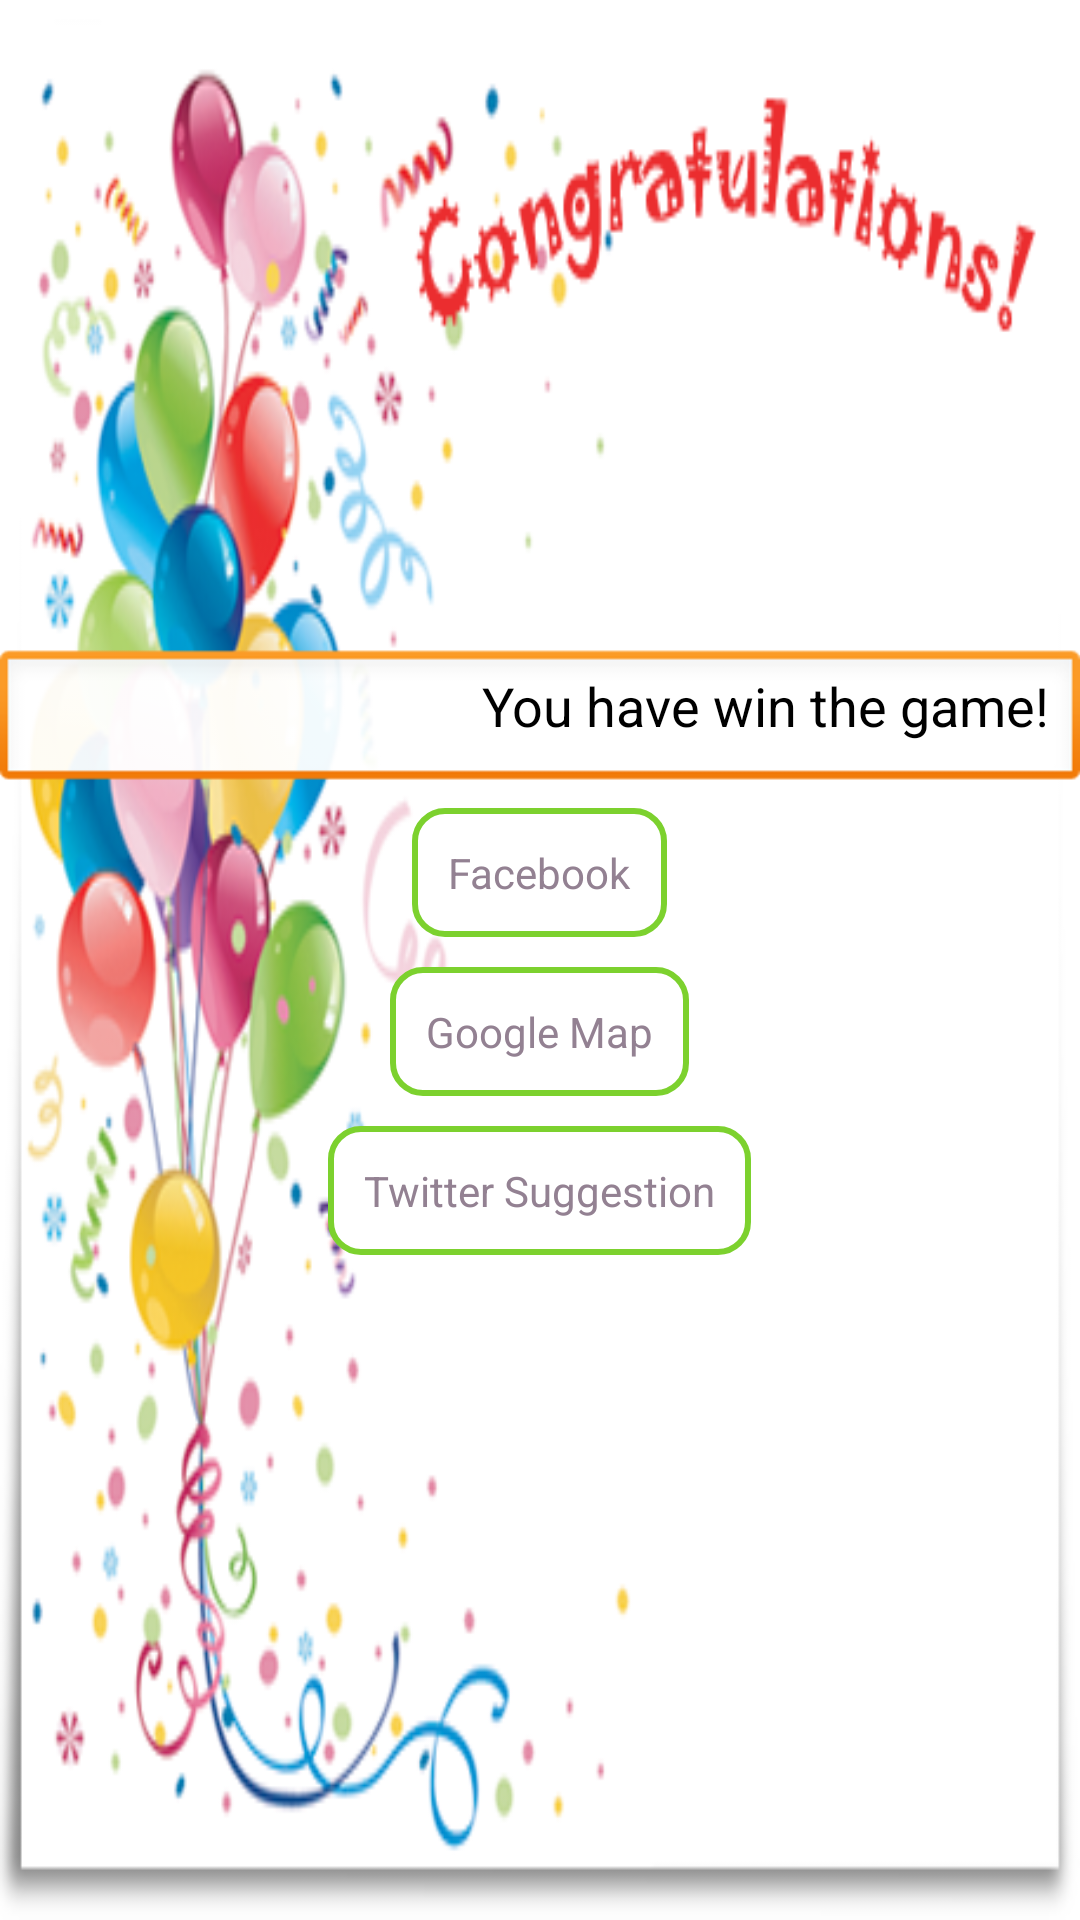

Write the Android layout XML for this screen, with the resource values it uses.
<!-- AndroidManifest.xml: application theme AppTheme -->
<!-- res/layout/activity_social_share_yao.xml -->
<?xml version="1.0" encoding="utf-8"?>

<LinearLayout xmlns:android="http://schemas.android.com/apk/res/android"
    android:layout_width="match_parent"
    android:layout_height="match_parent"
    android:orientation="vertical"
    android:background="@drawable/social_congratulations">
    <LinearLayout android:orientation="vertical"
        android:layout_width="fill_parent"
        android:layout_height="fill_parent"
        android:layout_weight="1"
        android:gravity="center">

    <EditText
        android:id="@+id/editText1"
        android:layout_width="match_parent"
        android:layout_height="wrap_content"
        android:ems="10" 
        android:text = "@string/congra"
        android:editable="false" 
        android:gravity="right"
        >

        <requestFocus />
    </EditText>

    <Button
        android:id="@+id/buttonShare"
        android:layout_width="wrap_content"
        android:layout_height="wrap_content"
        android:text="@string/share" 
        style="@style/RoundedCornerBtn"
       />
    <Button
        android:id="@+id/buttonGoogleMap"
        android:layout_width="wrap_content"
        android:layout_height="wrap_content"
        android:text="@string/yao_social_activity_google_map" 
        style="@style/RoundedCornerBtn"
        />

    <Button
        android:id="@+id/buttonTwitterSuggestion"
        android:layout_width="wrap_content"
        android:layout_height="wrap_content"
        android:text="@string/yao_social_activity_twitter_suggestion_button" 
        style="@style/RoundedCornerBtn"/>

    </LinearLayout>
</LinearLayout>
<!-- resources referenced by this layout -->
<resources>
  <!-- drawable social_congratulations: png bitmap (drawable-hdpi, 93065 bytes) -->
  <string name="congra">You have win the game!</string>
  <string name="share">Facebook</string>
  <string name="yao_social_activity_google_map">Google Map</string>
  <string name="yao_social_activity_twitter_suggestion_button">Twitter Suggestion</string>
  <style name="RoundedCornerBtn" parent="RoundedCornerView">  
  	        <item name="android:background">@drawable/round_button</item>  	        
  	        <item name="android:textColor">@color/gray</item>  
  	</style>
  <style name="AppTheme" parent="AppBaseTheme">
          
      </style>
  <style name="RoundedCornerView">  
  	        <item name="android:background">@drawable/roundedcorner</item>  
  	        <item name="android:cacheColorHint">@color/trans</item>  
  	        <item name="android:layout_marginTop">5dp</item>  
  	        <item name="android:layout_marginLeft">10dp</item>  
  	        <item name="android:layout_marginRight">10dp</item>  
  	        <item name="android:layout_marginBottom">5dp</item>  
  	        <item name="android:padding">12dp</item>  
  	        <item name="android:layout_width">match_parent</item>  
  	        <item name="android:layout_height">wrap_content</item>  
  	</style>
  <!-- drawable round_button (drawable-ldpi) -->
  <?xml version="1.0" encoding="utf-8"?>
    
  <selector xmlns:android="http://schemas.android.com/apk/res/android" >  
      <item android:state_pressed="true" >  
          <shape>  
              <stroke android:width="2dp" android:color="@color/orange" />  
              <corners android:radius="10dp" />  
              <solid android:color="@color/orange"/>  
          </shape>  
      </item>  
      <item android:state_focused="true">  
          <shape>  
              <stroke android:width="2dp" android:color="@color/light_gray" />  
              <corners android:radius="10dp" />  
              <solid android:color="@android:color/white"/>  
          </shape>  
      </item>  
      <item >  
          <shape>  
              <stroke android:width="2dp" android:color="@color/light_gray" />  
              <corners android:radius="10dp" />  
              <solid android:color="@android:color/white"/>  
          </shape>  
      </item>  
    
  </selector>
  <color name="gray">#938192</color>
  <style name="AppBaseTheme" parent="android:Theme.Light">
          
      </style>
  <!-- drawable roundedcorner (drawable-ldpi) -->
  <?xml version="1.0" encoding="utf-8"?>
    
  <shape xmlns:android="http://schemas.android.com/apk/res/android" >  
      <stroke android:width="2dp" android:color="@color/light_gray" />  
      <corners android:radius="10dp" />  
      <solid android:color="@android:color/white"/>  
  </shape>
  <color name="trans">#00000000</color>
  <color name="orange">#ffa500</color>
  <color name="light_gray">#7cd12e</color>
</resources>
